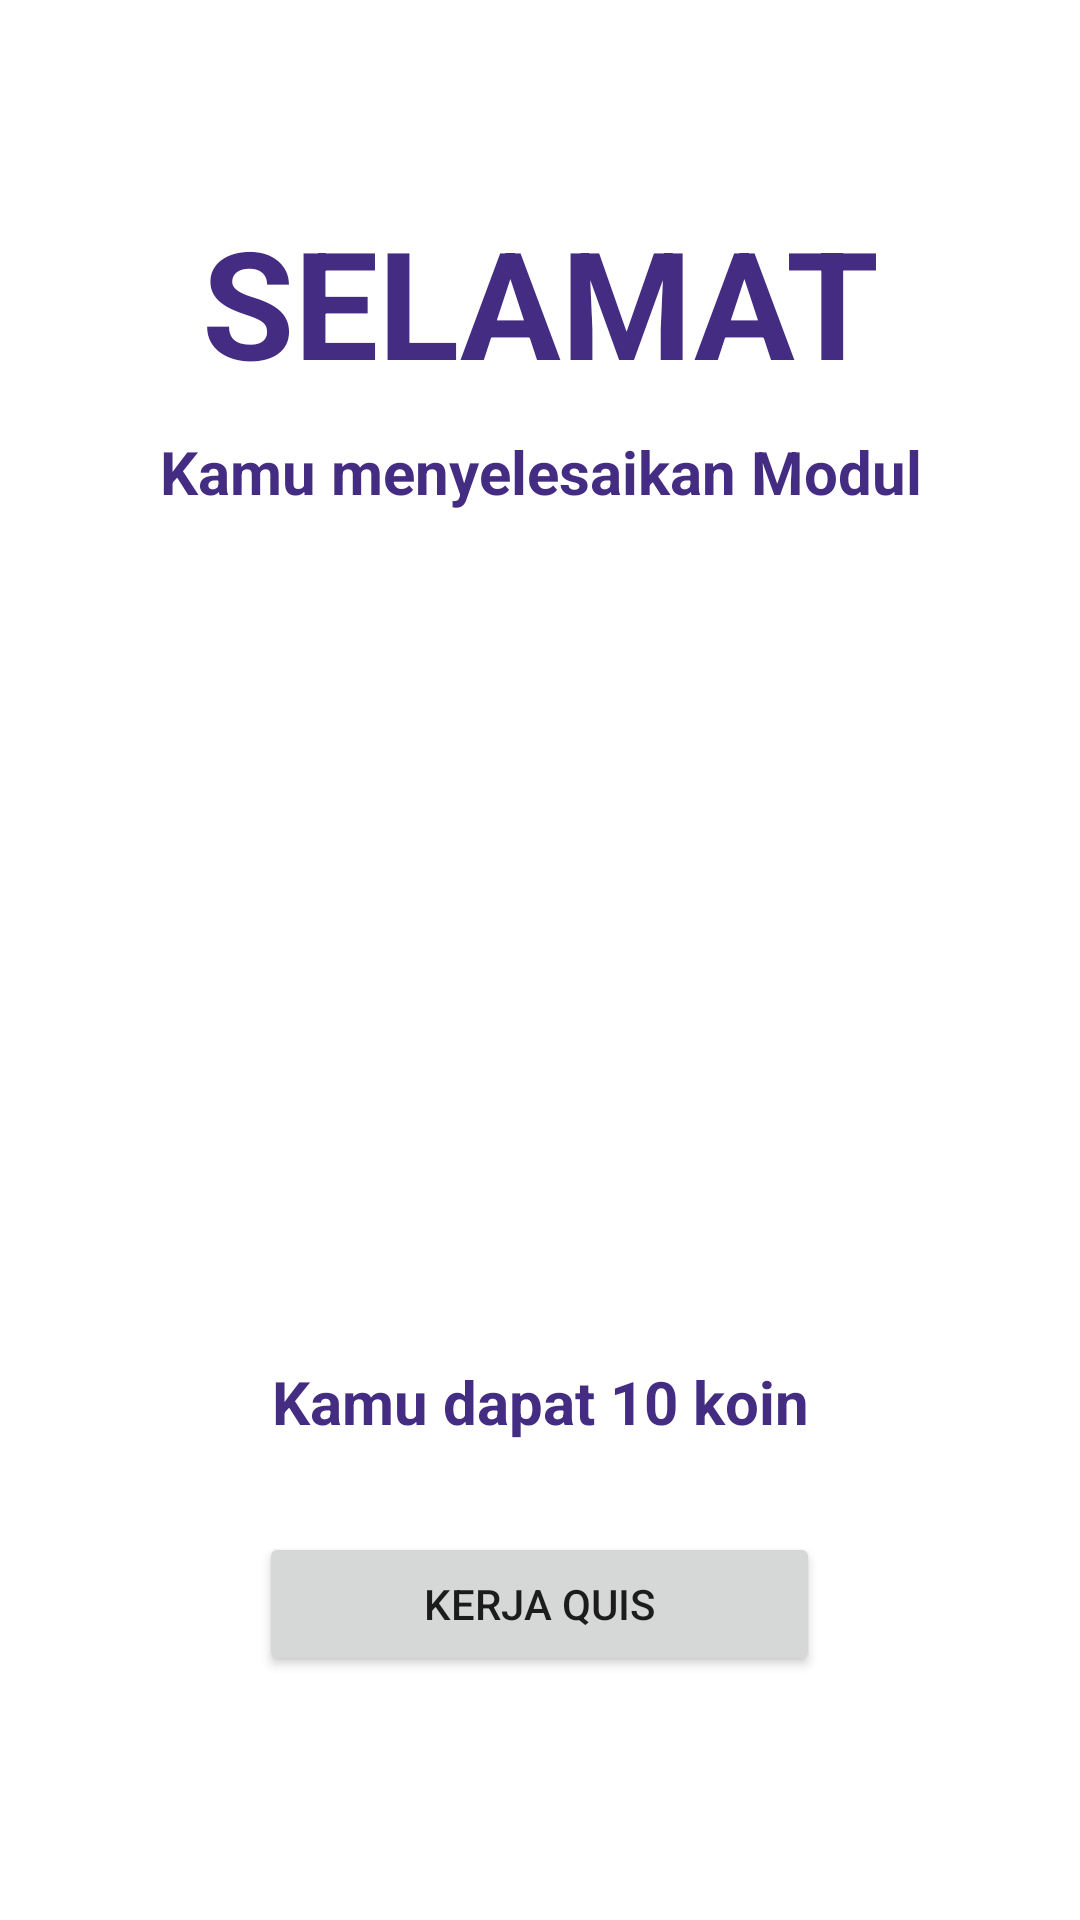

Android layout source for this screen:
<!-- AndroidManifest.xml: application theme Theme.QuizMVP -->
<!-- res/layout/activity_modul_reward.xml -->
<?xml version="1.0" encoding="utf-8"?>
<ScrollView xmlns:android="http://schemas.android.com/apk/res/android"
    xmlns:app="http://schemas.android.com/apk/res-auto"
    xmlns:tools="http://schemas.android.com/tools"
    android:layout_width="match_parent"
     android:layout_height="match_parent">
    <LinearLayout
        android:layout_width="match_parent"
        android:layout_height="match_parent"
        tools:context=".ModulReward"
        android:orientation="vertical"
        android:padding="7dp">

        <ImageButton
            android:layout_width="70dp"
            android:layout_height="wrap_content"
            android:layout_gravity="right"
            android:layout_marginTop="20dp"
            android:backgroundTint="@color/white"
            android:layout_marginRight="15dp"
            android:src="@drawable/ic_baseline_home_24" />

        <TextView
            android:layout_width="match_parent"
            android:layout_height="wrap_content"
            android:gravity="center"
            android:text="SELAMAT"
            android:textColor="@color/purple_500"
            android:textSize="50sp"
            android:layout_marginTop="20dp"
            android:textStyle="bold" />

        <TextView
            android:layout_width="match_parent"
            android:layout_height="wrap_content"
            android:layout_marginTop="10dp"
            android:gravity="center"
            android:text="Kamu menyelesaikan Modul"
            android:textColor="@color/purple_500"
            android:textSize="20sp"
            android:layout_gravity="center"
            android:textStyle="bold" />

        <ImageView
            android:id="@+id/imageView"
            android:layout_width="wrap_content"
            android:layout_height="243dp"
            android:layout_marginHorizontal="20dp"
            android:layout_marginVertical="20dp"
            android:layout_gravity="center"
            android:layout_marginTop="20dp"
            app:srcCompat="@drawable/koin" />

        <TextView
            android:layout_width="match_parent"
            android:layout_height="wrap_content"
            android:gravity="center"
            android:text="Kamu dapat 10 koin"
            android:textColor="@color/purple_500"
            android:textSize="20sp"
            android:textStyle="bold" />

        <Button
            android:id="@+id/button"
            android:layout_width="187dp"
            android:layout_height="wrap_content"
            android:layout_marginTop="30dp"
            android:gravity="center"
            android:layout_gravity="center"
            android:shadowRadius="9"
            android:text="Kerja Quis" />


    </LinearLayout>
    
</ScrollView>
<!-- resources referenced by this layout -->
<resources>
  <color name="purple_500">#432C81</color>
  <color name="white">#FFFFFFFF</color>
  <style name="Theme.QuizMVP" parent="Theme.MaterialComponents.DayNight.DarkActionBar">
          
          <item name="colorPrimary">@color/purple_500</item>
          <item name="colorPrimaryVariant">@color/purple_700</item>
          <item name="colorOnPrimary">@color/white</item>
          
          <item name="colorSecondary">@color/teal_200</item>
          <item name="colorSecondaryVariant">@color/teal_700</item>
          <item name="colorOnSecondary">@color/black</item>
          
          <item name="android:statusBarColor" tools:targetApi="l">?attr/colorPrimaryVariant</item>
          
      </style>
  <color name="purple_700">#FF3700B3</color>
  <color name="teal_200">#FF03DAC5</color>
  <color name="teal_700">#FF018786</color>
  <color name="black">#FF000000</color>
</resources>
